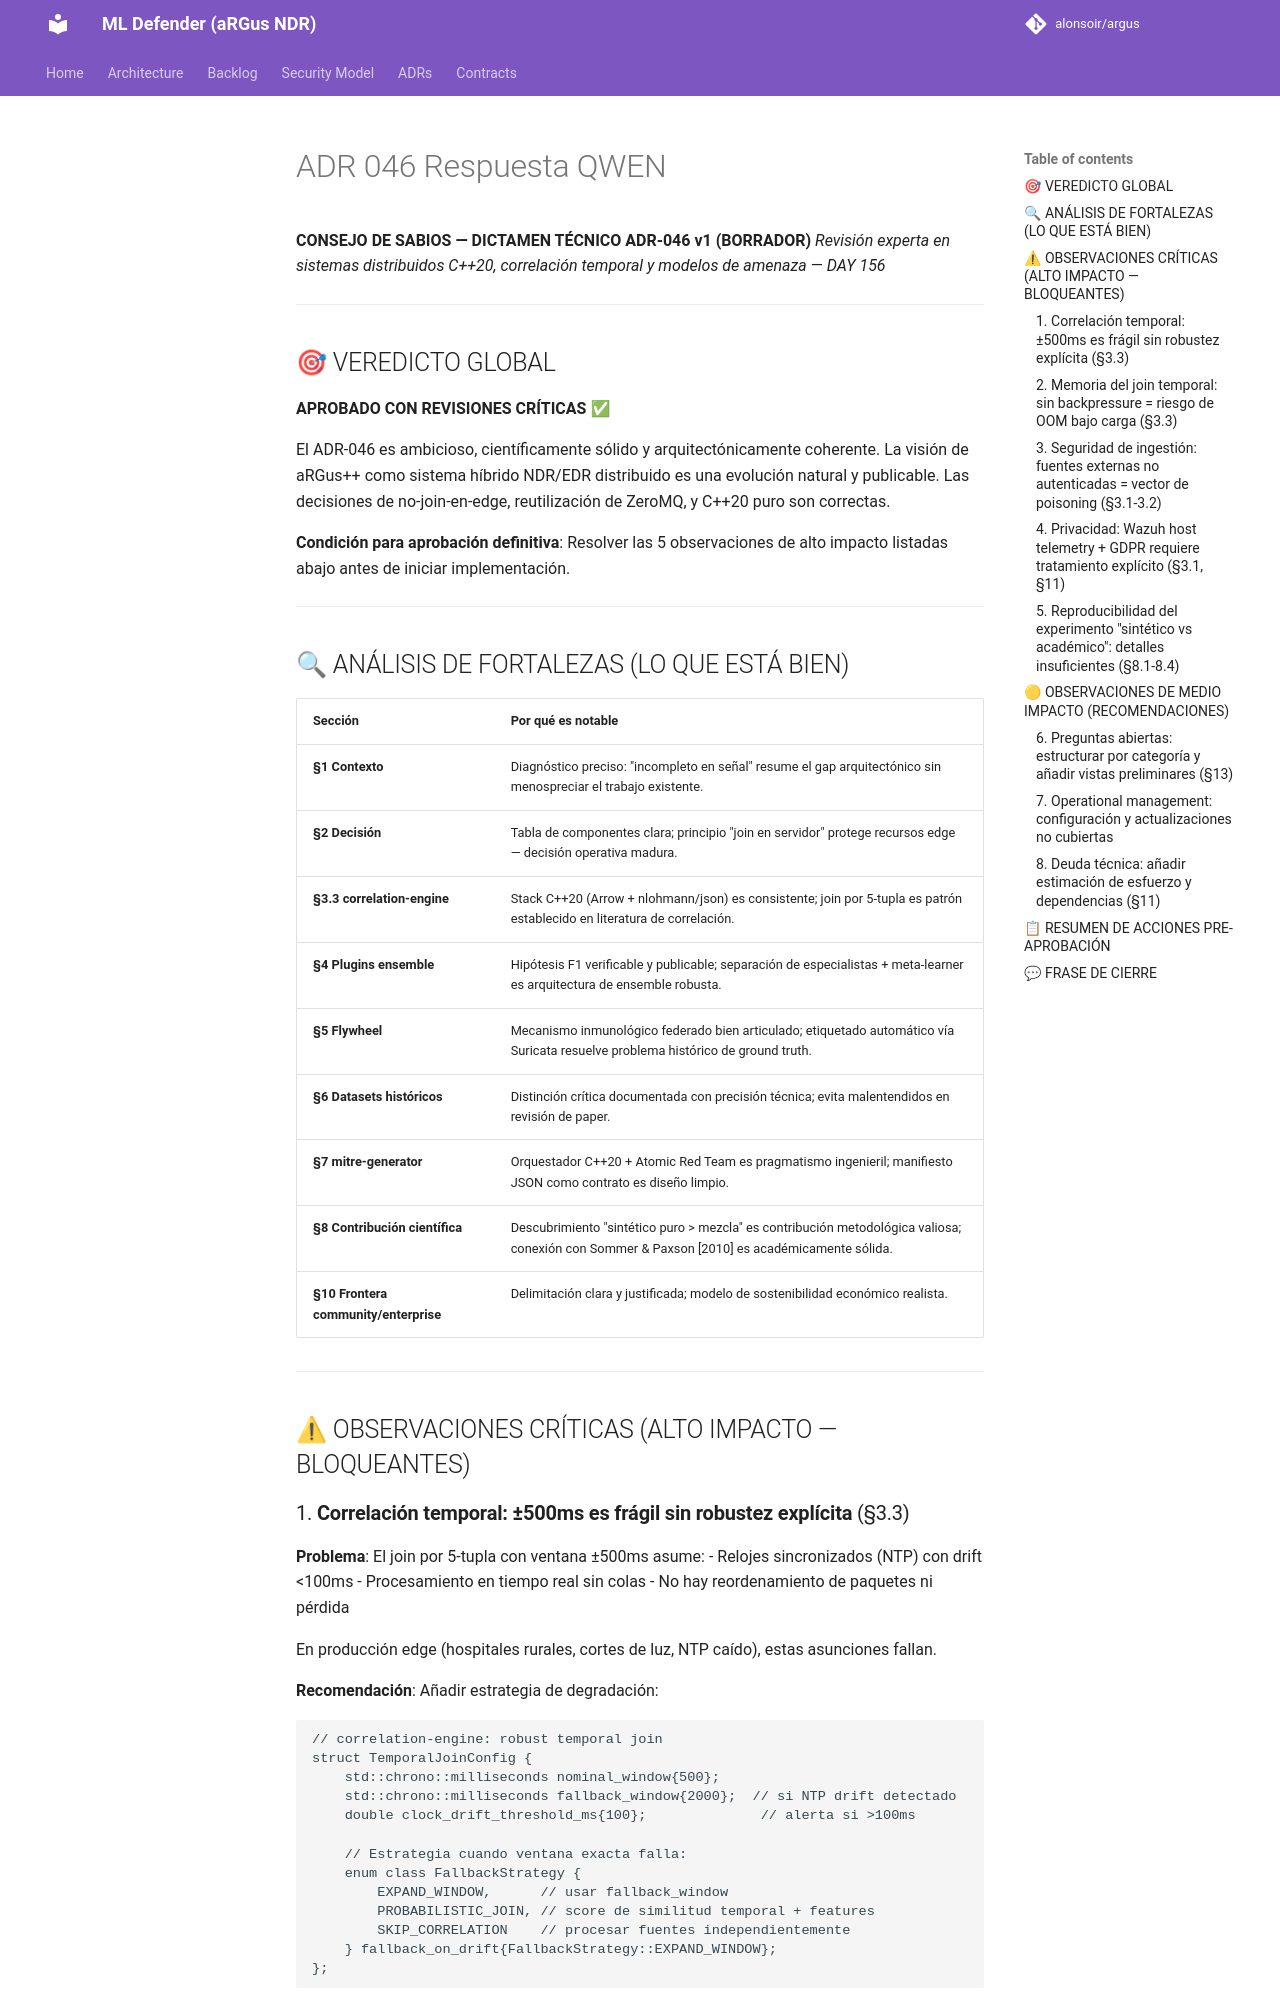

repository: alonsoir/argus · page: council/ADR-046-Respuesta-QWEN/index.html · generator: mkdocs

**CONSEJO DE SABIOS — DICTAMEN TÉCNICO ADR-046 v1 (BORRADOR)**
*Revisión experta en sistemas distribuidos C++20, correlación temporal y modelos de amenaza — DAY 156*

---

## 🎯 VEREDICTO GLOBAL

**APROBADO CON REVISIONES CRÍTICAS** ✅

El ADR-046 es ambicioso, científicamente sólido y arquitectónicamente coherente. La visión de aRGus++ como sistema híbrido NDR/EDR distribuido es una evolución natural y publicable. Las decisiones de no-join-en-edge, reutilización de ZeroMQ, y C++20 puro son correctas.

**Condición para aprobación definitiva**: Resolver las 5 observaciones de alto impacto listadas abajo antes de iniciar implementación.

---

## 🔍 ANÁLISIS DE FORTALEZAS (LO QUE ESTÁ BIEN)

| Sección | Por qué es notable |
|---------|-------------------|
| **§1 Contexto** | Diagnóstico preciso: "incompleto en señal" resume el gap arquitectónico sin menospreciar el trabajo existente. |
| **§2 Decisión** | Tabla de componentes clara; principio "join en servidor" protege recursos edge — decisión operativa madura. |
| **§3.3 correlation-engine** | Stack C++20 (Arrow + nlohmann/json) es consistente; join por 5-tupla es patrón establecido en literatura de correlación. |
| **§4 Plugins ensemble** | Hipótesis F1 verificable y publicable; separación de especialistas + meta-learner es arquitectura de ensemble robusta. |
| **§5 Flywheel** | Mecanismo inmunológico federado bien articulado; etiquetado automático vía Suricata resuelve problema histórico de ground truth. |
| **§6 Datasets históricos** | Distinción crítica documentada con precisión técnica; evita malentendidos en revisión de paper. |
| **§7 mitre-generator** | Orquestador C++20 + Atomic Red Team es pragmatismo ingenieril; manifiesto JSON como contrato es diseño limpio. |
| **§8 Contribución científica** | Descubrimiento "sintético puro > mezcla" es contribución metodológica valiosa; conexión con Sommer & Paxson [2010] es académicamente sólida. |
| **§10 Frontera community/enterprise** | Delimitación clara y justificada; modelo de sostenibilidad económico realista. |

---

## ⚠ OBSERVACIONES CRÍTICAS (ALTO IMPACTO — BLOQUEANTES)

### 1. **Correlación temporal: ±500ms es frágil sin robustez explícita** (§3.3)

**Problema**: El join por 5-tupla con ventana ±500ms asume:
- Relojes sincronizados (NTP) con drift <100ms
- Procesamiento en tiempo real sin colas
- No hay reordenamiento de paquetes ni pérdida

En producción edge (hospitales rurales, cortes de luz, NTP caído), estas asunciones fallan.

**Recomendación**: Añadir estrategia de degradación:

```cpp
// correlation-engine: robust temporal join
struct TemporalJoinConfig {
    std::chrono::milliseconds nominal_window{500};
    std::chrono::milliseconds fallback_window{2000};  // si NTP drift detectado
    double clock_drift_threshold_ms{100};              // alerta si >100ms
    
    // Estrategia cuando ventana exacta falla:
    enum class FallbackStrategy {
        EXPAND_WINDOW,      // usar fallback_window
        PROBABILISTIC_JOIN, // score de similitud temporal + features
        SKIP_CORRELATION    // procesar fuentes independientemente
    } fallback_on_drift{FallbackStrategy::EXPAND_WINDOW};
};
```

**Acción**: Añadir §3.3.1 "Robustez ante desincronización" con política de fallback documentada.

---
